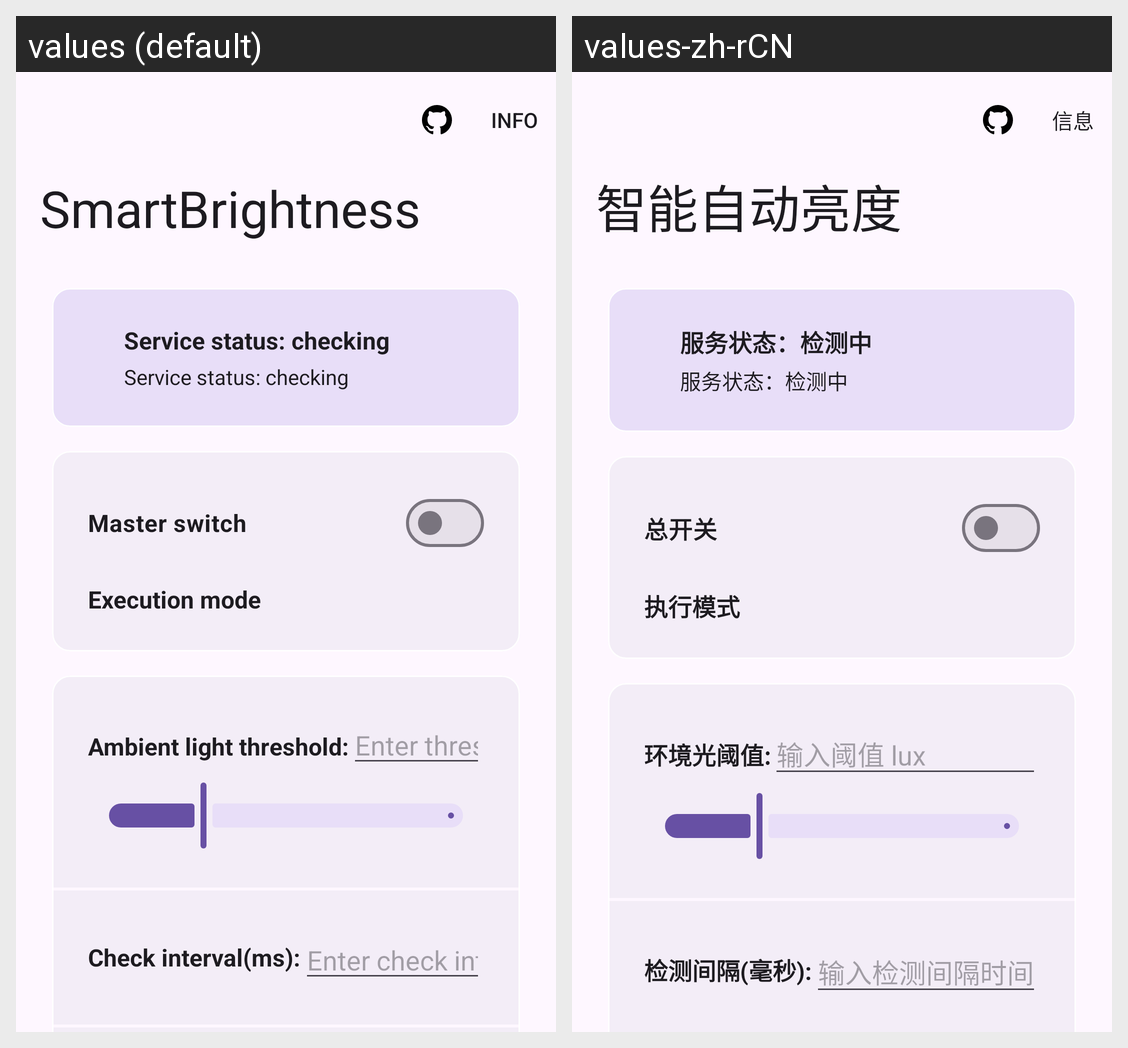

Here is an Android app screen in its default locale and in the app's own translations. Write out the translated-string differences for the strings that appear on this screen.
Android screen res/layout/view_settings.xml rendered under 2 locales, left to right: values (default), values-zh-rCN. Device: Nexus 5 (rendered at 1080×1920; each locale shown at half size, 540×960, under a caption strip naming it); theme Theme.SmartBrightness.
Strings drawn on this screen, with the default value and each locale's value (text and hints the layout hard-codes, and strings that could not be matched under every locale, appear in the picture but are not listed):

service_status_placeholder
  values: Service status: checking
  values-zh-rCN: 服务状态：检测中

service_master_switch
  values: Master switch
  values-zh-rCN: 总开关

execution_mode
  values: Execution mode
  values-zh-rCN: 执行模式

threshold_label
  values: Ambient light threshold:
  values-zh-rCN: 环境光阈值:

threshold_input_hint
  values: Enter threshold lux
  values-zh-rCN: 输入阈值 lux

interval_label
  values: Check interval(ms):
  values-zh-rCN: 检测间隔(毫秒):

interval_input_hint
  values: Enter check interval
  values-zh-rCN: 输入检测间隔时间
